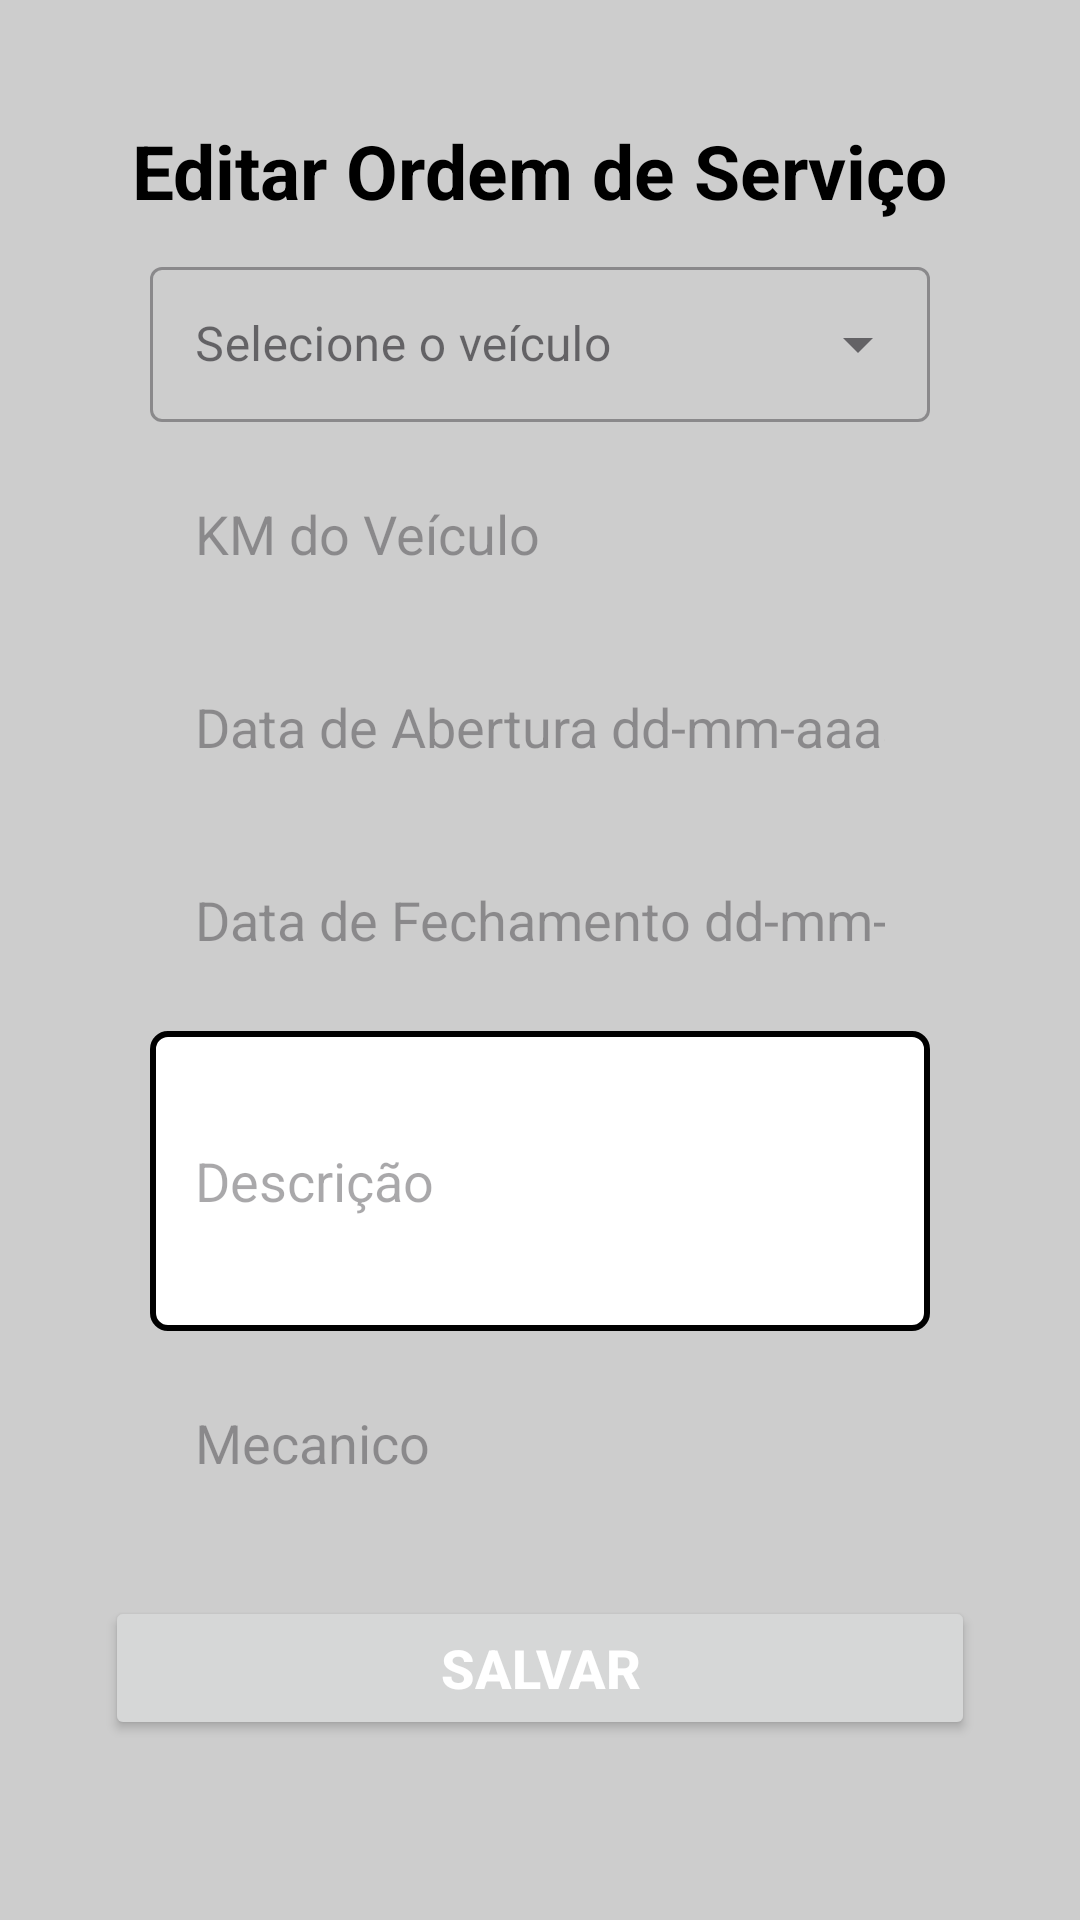

This screen was rendered from an Android layout file. Write that file and the resources it references.
<!-- AndroidManifest.xml: application theme Theme.OrderService -->
<!-- res/layout/activity_edit_service_order.xml -->
<?xml version="1.0" encoding="utf-8"?>
<androidx.constraintlayout.widget.ConstraintLayout xmlns:android="http://schemas.android.com/apk/res/android"
    xmlns:app="http://schemas.android.com/apk/res-auto"
    xmlns:tools="http://schemas.android.com/tools"
    android:layout_width="match_parent"
    android:layout_height="match_parent"
    android:background="@color/fundoDark"
    android:padding="10dp"
    tools:context=".views.serviceOrder.EditServiceOrderActivity">

    
    <View
        android:id="@+id/containerEditServiceOrder"
        android:layout_width="match_parent"
        android:layout_height="match_parent"
        android:layout_marginHorizontal="5dp"
        android:background="@drawable/container_login"
        app:layout_constraintBottom_toBottomOf="parent"
        app:layout_constraintEnd_toEndOf="parent"
        app:layout_constraintHorizontal_bias="0.9"
        app:layout_constraintStart_toStartOf="parent"
        app:layout_constraintTop_toTopOf="parent"
        app:layout_constraintVertical_bias="0.498"
        tools:ignore="MissingConstraints" />

    <TextView
        android:id="@+id/txtEditServiceOrder"
        android:layout_width="wrap_content"
        android:layout_height="wrap_content"
        android:layout_marginTop="30dp"
        android:text="Editar Ordem de Serviço"
        android:textColor="@color/black"
        android:textSize="25sp"
        android:textStyle="bold"
        app:layout_constraintEnd_toEndOf="@id/containerEditServiceOrder"
        app:layout_constraintStart_toStartOf="@id/containerEditServiceOrder"
        app:layout_constraintTop_toTopOf="@+id/containerEditServiceOrder" />

    <com.google.android.material.textfield.TextInputLayout
        android:id="@+id/menuDropVeiculoEditServiceOrder"
        style="@style/Widget.Material3.TextInputLayout.OutlinedBox.ExposedDropdownMenu"
        android:layout_width="match_parent"
        android:layout_height="wrap_content"
        android:layout_marginHorizontal="40dp"
        android:layout_marginVertical="10dp"
        android:layout_marginTop="56dp"
        app:layout_constraintEnd_toEndOf="@+id/containerEditServiceOrder"
        app:layout_constraintHorizontal_bias="0.5"
        app:layout_constraintStart_toStartOf="@+id/containerEditServiceOrder"
        app:layout_constraintTop_toBottomOf="@+id/txtEditServiceOrder">

        <com.google.android.material.textfield.MaterialAutoCompleteTextView
            android:id="@+id/selectVehicleTypeEditServiceOrder"
            android:layout_width="match_parent"
            android:layout_height="wrap_content"
            android:hint="Selecione o veículo"
            android:padding="15dp" />
    </com.google.android.material.textfield.TextInputLayout>

    <EditText
        android:id="@+id/edtKmEdit"
        android:layout_width="match_parent"
        android:layout_height="wrap_content"
        android:layout_marginHorizontal="40dp"
        android:layout_marginVertical="10dp"
        android:layout_marginTop="56dp"
        android:background="@drawable/container_edit_text_login"
        android:hint="KM do Veículo"
        android:inputType="text"
        android:maxLines="1"
        android:padding="15dp"
        app:layout_constraintEnd_toEndOf="@+id/containerEditServiceOrder"
        app:layout_constraintHorizontal_bias="1.0"
        app:layout_constraintStart_toStartOf="@+id/containerEditServiceOrder"
        app:layout_constraintTop_toBottomOf="@+id/menuDropVeiculoEditServiceOrder" />

    <EditText
        android:id="@+id/edtStartDateEdit"
        android:layout_width="match_parent"
        android:layout_height="wrap_content"
        android:layout_marginHorizontal="40dp"
        android:layout_marginVertical="10dp"
        android:layout_marginTop="56dp"
        android:background="@drawable/container_edit_text_login"
        android:hint="Data de Abertura dd-mm-aaaa"
        android:inputType="text"
        android:maxLines="1"
        android:padding="15dp"
        app:layout_constraintEnd_toEndOf="@+id/containerEditServiceOrder"
        app:layout_constraintHorizontal_bias="1.0"
        app:layout_constraintStart_toStartOf="@+id/containerEditServiceOrder"
        app:layout_constraintTop_toBottomOf="@+id/edtKmEdit" />

    <EditText
        android:id="@+id/edtEndDateEdit"
        android:layout_width="match_parent"
        android:layout_height="wrap_content"
        android:layout_marginHorizontal="40dp"
        android:layout_marginVertical="10dp"
        android:layout_marginTop="56dp"
        android:background="@drawable/container_edit_text_login"
        android:hint="Data de Fechamento dd-mm-aaaa"
        android:inputType="text"
        android:maxLines="1"
        android:padding="15dp"
        app:layout_constraintEnd_toEndOf="@+id/containerEditServiceOrder"
        app:layout_constraintHorizontal_bias="1.0"
        app:layout_constraintStart_toStartOf="@+id/containerEditServiceOrder"
        app:layout_constraintTop_toBottomOf="@+id/edtStartDateEdit" />

    <EditText
        android:id="@+id/edtDescriptionServiceOrderEdit"
        android:layout_width="match_parent"
        android:layout_height="100dp"
        android:layout_marginHorizontal="40dp"
        android:layout_marginVertical="10dp"
        android:layout_marginTop="56dp"
        android:hint="Descrição"
        android:inputType="textMultiLine"
        android:background="@drawable/textarea"
        android:maxLines="10"
        android:padding="15dp"
        app:layout_constraintEnd_toEndOf="@+id/containerEditServiceOrder"
        app:layout_constraintHorizontal_bias="1.0"
        app:layout_constraintStart_toStartOf="@+id/containerEditServiceOrder"
        app:layout_constraintTop_toBottomOf="@+id/edtEndDateEdit" />

    <EditText
        android:id="@+id/edtMechanicEdit"
        android:layout_width="match_parent"
        android:layout_height="wrap_content"
        android:layout_marginHorizontal="40dp"
        android:layout_marginVertical="10dp"
        android:layout_marginTop="56dp"
        android:background="@drawable/container_edit_text_login"
        android:hint="Mecanico"
        android:inputType="text"
        android:maxLines="1"
        android:padding="15dp"
        app:layout_constraintEnd_toEndOf="@+id/containerEditServiceOrder"
        app:layout_constraintHorizontal_bias="1.0"
        app:layout_constraintStart_toStartOf="@+id/containerEditServiceOrder"
        app:layout_constraintTop_toBottomOf="@+id/edtDescriptionServiceOrderEdit" />



    <Button
        android:id="@+id/btnSaveServiceOrderEdit"
        android:layout_width="0dp"
        android:layout_height="wrap_content"
        android:layout_marginHorizontal="20dp"
        android:layout_marginTop="24dp"
        android:text="Salvar"
        android:textColor="@color/white"
        android:textSize="18sp"
        android:textStyle="bold"
        app:layout_constraintEnd_toEndOf="@+id/containerEditServiceOrder"
        app:layout_constraintHorizontal_bias="0.5"
        app:layout_constraintStart_toStartOf="@+id/containerEditServiceOrder"
        app:layout_constraintTop_toBottomOf="@+id/edtMechanicEdit" />
</androidx.constraintlayout.widget.ConstraintLayout>
<!-- resources referenced by this layout -->
<resources>
  <color name="black">#FF000000</color>
  <color name="fundoDark">#cdcdcd</color>
  <color name="white">#FFFFFFFF</color>
  <!-- drawable textarea (drawable) -->
  <?xml version="1.0" encoding="utf-8"?>
  <shape xmlns:android="http://schemas.android.com/apk/res/android">
      <solid android:color="@color/white"  />
      <corners android:radius="5dp"/>
      <stroke android:width="2dp" android:color="@color/black" />
  </shape>
  <style name="Widget.Material3.TextInputLayout.OutlinedBox.ExposedDropdownMenu" parent="Widget.MaterialComponents.TextInputLayout.OutlinedBox.ExposedDropdownMenu">
          
      </style>
  <style name="Theme.OrderService" parent="Base.Theme.OrderService" />
  <style name="Base.Theme.OrderService" parent="Theme.Material3.DayNight.NoActionBar">
          
          
      </style>
</resources>
